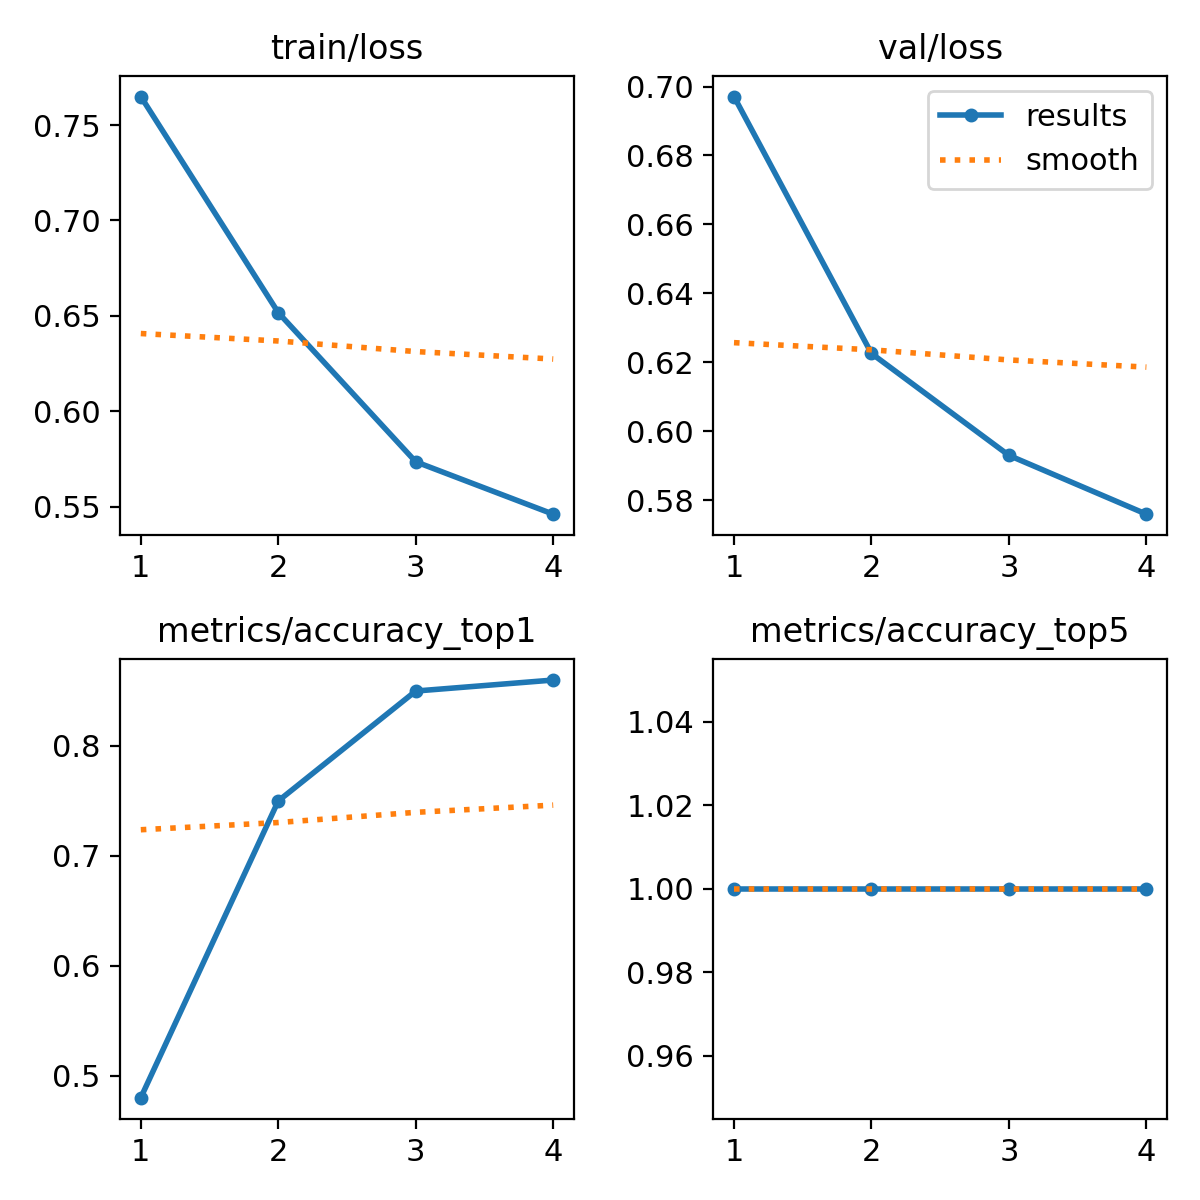

Data behind this chart, as committed beside it:
epoch, train/loss, metrics/accuracy_top1, metrics/accuracy_top5, val/loss, lr/pg0, lr/pg1, lr/pg2
1, 0.7649, 0.48, 1, 0.6971, 4.284e-05, 4.284e-05, 4.284e-05
2, 0.6518, 0.75, 1, 0.6226, 6.9847e-05, 6.9847e-05, 6.9847e-05
3, 0.5737, 0.85, 1, 0.593, 7.2114e-05, 7.2114e-05, 7.2114e-05
4, 0.5462, 0.86, 1, 0.5759, 4.9641e-05, 4.9641e-05, 4.9641e-05
